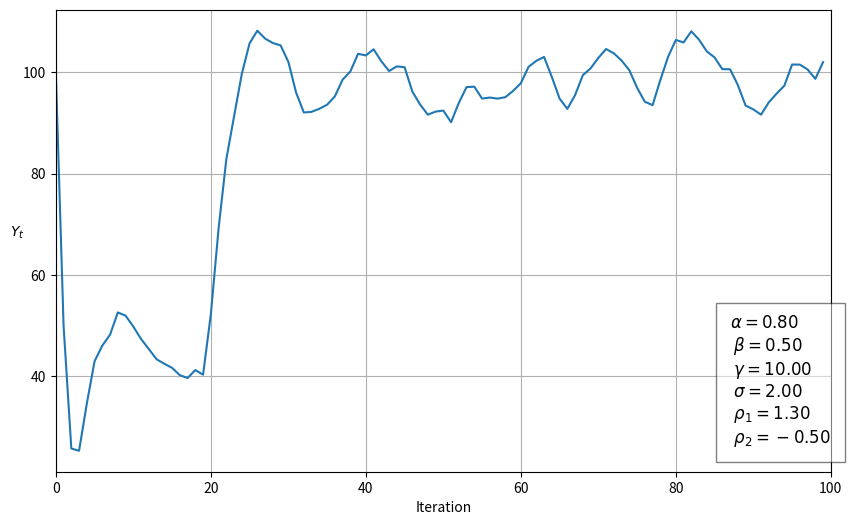
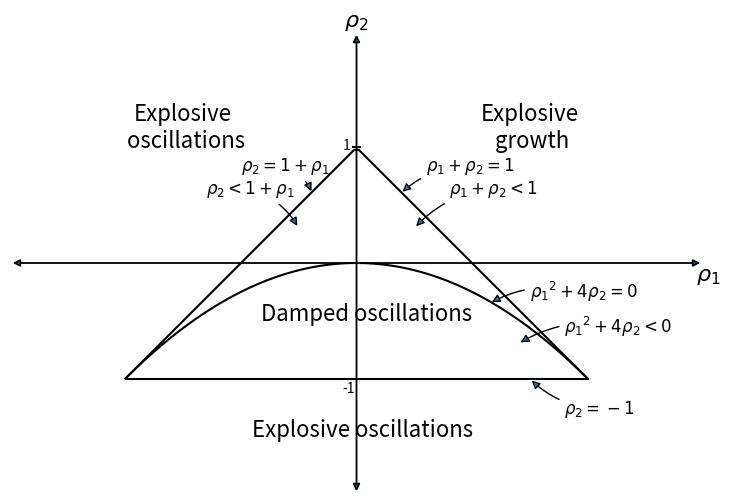

Python code for these plots, in order:
#!/usr/bin/env python3  
# -*- coding:utf-8 _*-  
# Author: Wengs
# Time  : 3/6/2019 10:58 PM 
# File  : ClassSamuelson.py 
# IDE   : PyCharm

import numpy as np
import matplotlib.pyplot as plt


class Samuelson:

    r"""This class represents the Samuelson model, otherwise known as the
    multiple-accelerator model. The model combines the Keynesian multiplier
    with the accelerator theory of investment.

    The path of output is governed by a linear second-order difference equation

    .. math::

        Y_t =  + \alpha (1 + \beta) Y_{t-1} - \alpha \beta Y_{t-2}

    Parameters
    ----------
    y_0 : scalar
        Initial condition for Y_0
    y_1 : scalar
        Initial condition for Y_1
    α : scalar
        Marginal propensity to consume
    β : scalar
        Accelerator coefficient
    n : int
        Number of iterations
    σ : scalar
        Volatility parameter. Must be greater than or equal to 0. Set
        equal to 0 for non-stochastic model.
    g : scalar
        Government spending shock
    g_t : int
        Time at which government spending shock occurs. Must be specified
        when duration != None.
    duration : {None, 'permanent', 'one-off'}
        Specifies type of government spending shock. If none, government
        spending equal to g for all t.

    """

    def __init__(self,
                 y_0=100,
                 y_1=50,
                 α=1.3,
                 β=0.2,
                 γ=10,
                 n=100,
                 σ=0,
                 g=0,
                 g_t=0,
                 duration=None):

        self.y_0, self.y_1, self.α, self.β = y_0, y_1, α, β
        self.n, self.g, self.g_t, self.duration = n, g, g_t, duration
        self.γ, self.σ = γ, σ
        self.ρ1 = α + β
        self.ρ2 = -β
        self.roots = np.roots([1, -self.ρ1, -self.ρ2])

    def root_type(self):
        if all(isinstance(root, complex) for root in self.roots):
            return 'Complex conjugate'
        elif len(self.roots) > 1:
            return 'Double real'
        else:
            return 'Single real'

    def root_less_than_one(self):
        if all(abs(root) < 1 for root in self.roots):
            return True

    def solution_type(self):
        ρ1, ρ2 = self.ρ1, self.ρ2
        discriminant = ρ1 ** 2 + 4 * ρ2
        if ρ2 >= 1 + ρ1 or ρ2 <= -1:
            return 'Explosive oscillations'
        elif ρ1 + ρ2 >= 1:
            return 'Explosive growth'
        elif discriminant < 0:
            return 'Damped oscillations'
        else:
            return 'Steady state'

    def _transition(self, x, t, g):

        # Non-stochastic - separated to avoid generating random series when not needed
        if self.σ == 0:
            return self.ρ1 * x[t - 1] + self.ρ2 * x[t - 2] + self.γ + g

        # Stochastic
        else:
            ϵ = np.random.normal(0, 1, self.n)
            return self.ρ1 * x[t - 1] + self.ρ2 * x[t - 2] + self.γ + g + self.σ * ϵ[t]

    def generate_series(self):

        # Create list and set initial conditions
        y_t = [self.y_0, self.y_1]

        # Generate y_t series
        for t in range(2, self.n):

            # No government spending
            if self.g == 0:
                y_t.append(self._transition(y_t, t))

            # Government spending (no shock)
            elif self.g != 0 and self.duration == None:
                y_t.append(self._transition(y_t, t))

            # Permanent government spending shock
            elif self.duration == 'permanent':
                if t < self.g_t:
                    y_t.append(self._transition(y_t, t, g=0))
                else:
                    y_t.append(self._transition(y_t, t, g=self.g))

            # One-off government spending shock
            elif self.duration == 'one-off':
                if t == self.g_t:
                    y_t.append(self._transition(y_t, t, g=self.g))
                else:
                    y_t.append(self._transition(y_t, t, g=0))
        return y_t

    def summary(self):
        print('Summary\n' + '-' * 50)
        print(f'Root type: {self.root_type()}')
        print(f'Solution type: {self.solution_type()}')
        print(f'Roots: {str(self.roots)}')

        if self.root_less_than_one() == True:
            print('Absolute value of roots is less than one')
        else:
            print('Absolute value of roots is not less than one')

        if self.σ > 0:
            print('Stochastic series with σ = ' + str(self.σ))
        else:
            print('Non-stochastic series')

        if self.g != 0:
            print('Government spending equal to ' + str(self.g))

        if self.duration != None:
            print(self.duration.capitalize() +
                  ' government spending shock at t = ' + str(self.g_t))

    def plot(self):
        fig, ax = plt.subplots(figsize=(10, 6))
        ax.plot(self.generate_series())
        ax.set(xlabel='Iteration', xlim=(0, self.n))
        ax.set_ylabel('$Y_t$', rotation=0)
        ax.grid()

        # Add parameter values to plot
        paramstr = f'$\\alpha={self.α:.2f}$ \n $\\beta={self.β:.2f}$ \n $\\gamma={self.γ:.2f}$ \n \
$\\sigma={self.σ:.2f}$ \n $\\rho_1={self.ρ1:.2f}$ \n $\\rho_2={self.ρ2:.2f}$'
        props = dict(fc='white', pad=10, alpha=0.5)
        ax.text(0.87, 0.05, paramstr, transform=ax.transAxes,
                fontsize=12, bbox=props, va='bottom')

        return fig
    """
    # This is the version of param_plot in ClassSamuelson, but it cannot work in here.
    # So, I use the earlier version of this function and it works very well.
    def param_plot(self):

        # Uses the param_plot() function defined earlier (it is then able
        # to be used standalone or as part of the model)

        fig = param_plot()
        ax = fig.gca()

        # Add λ values to legend
        for i, root in enumerate(self.roots):
            if isinstance(root, complex):
                operator = ['+', '']  # Need to fill operator for positive as string is split apart
                label = rf'$\lambda_{i+1} = {sam.roots[i].real:.2f} {operator[i]} {sam.roots[i].imag:.2f}i$'
            else:
                label = rf'$\lambda_{i+1} = {sam.roots[i].real:.2f}$'
            ax.scatter(0, 0, 0, label=label) # dummy to add to legend

        # Add ρ pair to plot
        ax.scatter(self.ρ1, self.ρ2, 100, 'red', '+', label=r'$(\ \rho_1, \ \rho_2 \ )$', zorder=5)

        plt.legend(fontsize=12, loc=3)

        return fig
    """
    # Earlier version of this function
    def param_plot(self):

        """this function creates the graph on page 189 of Sargent Macroeconomic Theory, second edition, 1987"""

        fig, ax = plt.subplots(figsize=(10, 6))
        ax.set_aspect('equal')

        # Set axis
        xmin, ymin = -3, -2
        xmax, ymax = -xmin, -ymin
        plt.axis([xmin, xmax, ymin, ymax])

        # Set axis labels
        ax.set(xticks=[], yticks=[])
        ax.set_xlabel(r'$\rho_2$', fontsize=16)
        ax.xaxis.set_label_position('top')
        ax.set_ylabel(r'$\rho_1$', rotation=0, fontsize=16)
        ax.yaxis.set_label_position('right')

        # Draw (t1, t2) points
        ρ1 = np.linspace(-2, 2, 100)
        ax.plot(ρ1, -abs(ρ1) + 1, c='black')
        ax.plot(ρ1, np.ones_like(ρ1) * -1, c='black')
        ax.plot(ρ1, -(ρ1 ** 2 / 4), c='black')

        # Turn normal axes off
        for spine in ['left', 'bottom', 'top', 'right']:
            ax.spines[spine].set_visible(False)

        # Add arrows to represent axes
        axes_arrows = {'arrowstyle': '<|-|>', 'lw': 1.3}
        ax.annotate('', xy=(xmin, 0), xytext=(xmax, 0), arrowprops=axes_arrows)
        ax.annotate('', xy=(0, ymin), xytext=(0, ymax), arrowprops=axes_arrows)

        # Annotate the plot with equations
        plot_arrowsl = {'arrowstyle': '-|>', 'connectionstyle': "arc3, rad=-0.2"}
        plot_arrowsr = {'arrowstyle': '-|>', 'connectionstyle': "arc3, rad=0.2"}
        ax.annotate(r'$\rho_1 + \rho_2 < 1$', xy=(0.5, 0.3), xytext=(0.8, 0.6),
                    arrowprops=plot_arrowsr, fontsize='12')
        ax.annotate(r'$\rho_1 + \rho_2 = 1$', xy=(0.38, 0.6), xytext=(0.6, 0.8),
                    arrowprops=plot_arrowsr, fontsize='12')
        ax.annotate(r'$\rho_2 < 1 + \rho_1$', xy=(-0.5, 0.3), xytext=(-1.3, 0.6),
                    arrowprops=plot_arrowsl, fontsize='12')
        ax.annotate(r'$\rho_2 = 1 + \rho_1$', xy=(-0.38, 0.6), xytext=(-1, 0.8),
                    arrowprops=plot_arrowsl, fontsize='12')
        ax.annotate(r'$\rho_2 = -1$', xy=(1.5, -1), xytext=(1.8, -1.3),
                    arrowprops=plot_arrowsl, fontsize='12')
        ax.annotate(r'${\rho_1}^2 + 4\rho_2 = 0$', xy=(1.15, -0.35),
                    xytext=(1.5, -0.3), arrowprops=plot_arrowsr, fontsize='12')
        ax.annotate(r'${\rho_1}^2 + 4\rho_2 < 0$', xy=(1.4, -0.7),
                    xytext=(1.8, -0.6), arrowprops=plot_arrowsr, fontsize='12')

        # Label categories of solutions
        ax.text(1.5, 1, 'Explosive\n growth', ha='center', fontsize=16)
        ax.text(-1.5, 1, 'Explosive\n oscillations', ha='center', fontsize=16)
        ax.text(0.05, -1.5, 'Explosive oscillations', ha='center', fontsize=16)
        ax.text(0.09, -0.5, 'Damped oscillations', ha='center', fontsize=16)

        # Add small marker to y-axis
        ax.axhline(y=1.005, xmin=0.495, xmax=0.505, c='black')
        ax.text(-0.12, -1.12, '-1', fontsize=10)
        ax.text(-0.12, 0.98, '1', fontsize=10)

        return fig


# Use the method "summary" for example
sam = Samuelson(α=0.8, β=0.5, σ=2, g=10, g_t=20, duration='permanent')
sam.summary()
# Plot it
sam.plot()
plt.show()
# Draw a graph from page 189 of [Sar87]
sam.param_plot()
plt.show()
